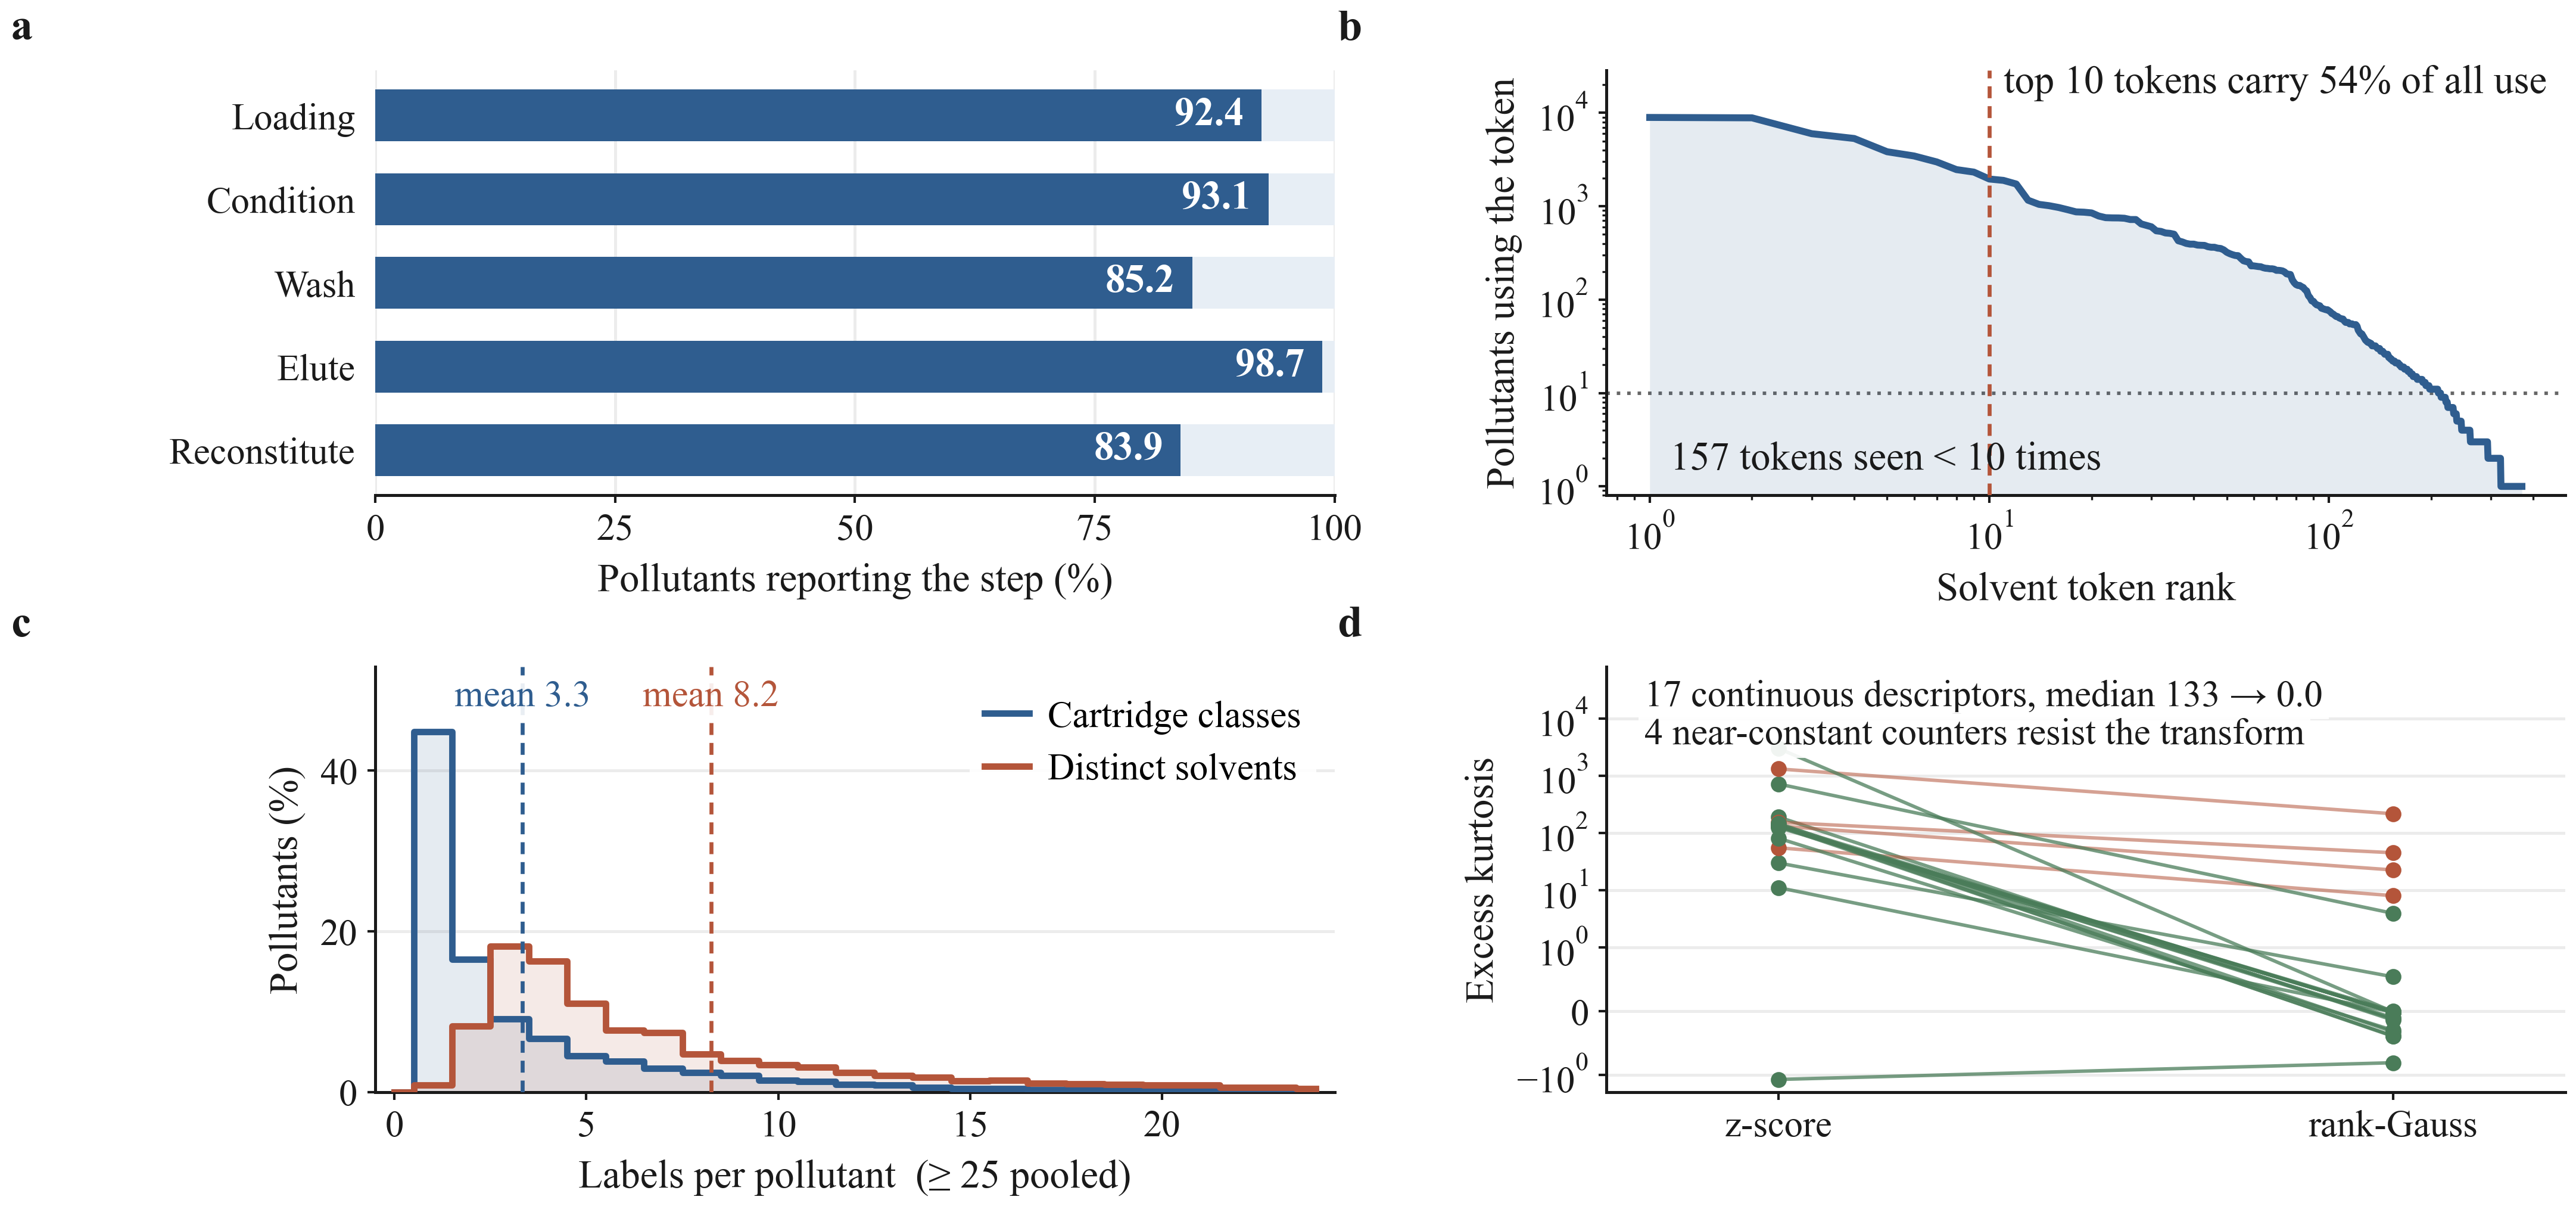

This figure's Python source:
"""
Figure: the shape of the supervision signal.

Four panels:
  a  Step prevalence across pollutants that carry protocol annotation.
  b  Rank-frequency curve of the 378-token solvent vocabulary (log-log).
  c  Label-set size distributions for cartridge and solvent.
  d  Skewness and excess kurtosis of the 21 descriptors before and after the
     rank-Gauss transform.

Panels a-c set up the two facts that dominate every result in the paper: the
targets are sets rather than single labels, and the solvent vocabulary is
long-tailed. Panel d motivates the single most effective modelling change,
which was a change to the input representation rather than to the network.

    python -m figures.correlation.fig_dataset_overview
"""

from __future__ import annotations

import os
import sys

import numpy as np

sys.path.insert(0, os.path.abspath(os.path.join(os.path.dirname(__file__), "..", "..")))

import matplotlib.pyplot as plt  # noqa: E402
from scipy import stats  # noqa: E402

from figures.style import (  # noqa: E402
    ACCENT, ACCENT_2, ACCENT_3, COL2, COL_PANEL, GRID, INK, SPEData,
    apply_style, new_panel, panel_label, save,
)

OUT_DIR = os.path.dirname(os.path.abspath(__file__))


def panel_steps(ax, data: SPEData) -> None:
    hi = data.has_info
    rates = [100 * data.y_step[hi, t].mean() for t in range(len(data.step_names))]
    names = [s.replace("Sample loading", "Loading") for s in data.step_names]
    y = np.arange(len(names))[::-1]

    ax.barh(y, np.full(len(names), 100.0), height=0.62,
            color="#e7eef5", edgecolor="none", zorder=1)
    ax.barh(y, rates, height=0.62, color=ACCENT, edgecolor="none", zorder=2)
    for yi, r in zip(y, rates):
        ax.text(r - 1.8, yi, f"{r:.1f}", va="center", ha="right",
                fontsize=8, color="white", fontweight="bold", zorder=3)
    ax.set_yticks(y)
    ax.set_yticklabels(names)
    ax.set_xlim(0, 100)
    ax.set_xticks([0, 25, 50, 75, 100])
    ax.set_xlabel("Pollutants reporting the step (%)", labelpad=3)
    ax.grid(axis="x", color=GRID, linewidth=0.6, zorder=0)
    ax.set_axisbelow(True)
    ax.tick_params(axis="x", length=1.6, width=0.5, pad=2)
    ax.tick_params(axis="y", length=0, pad=4)
    ax.spines["left"].set_visible(False)


def panel_vocabulary(ax, data: SPEData) -> None:
    counts = np.sort(data.solvent_any_step().sum(axis=0))[::-1]
    counts = counts[counts > 0]
    rank = np.arange(1, len(counts) + 1)

    ax.loglog(rank, counts, color=ACCENT, linewidth=1.4, zorder=3)
    ax.fill_between(rank, 0.8, counts, color=ACCENT, alpha=0.12, linewidth=0,
                    zorder=2)

    top10 = counts[:10].sum() / counts.sum()
    ax.axvline(10, color=ACCENT_2, linewidth=0.8, linestyle=(0, (3, 2)),
               zorder=4)
    # Extra headroom above the curve so the note sits in empty space.
    ax.set_ylim(0.8, float(counts[0]) * 3.2)
    ax.text(11, counts[0] * 2.35,
            f"top 10 tokens carry {100 * top10:.0f}% of all use",
            fontsize=8, color=INK, va="center", ha="left", zorder=5)

    rare = int((counts < 10).sum())
    ax.axhline(10, color="#666666", linewidth=0.7, linestyle=(0, (1, 2)),
               zorder=1)
    # Bottom-left is empty on a rank-frequency curve; a right-aligned note
    # at y = 10 spans most of the log-x axis and cuts the tail.
    ax.text(1.15, 1.25, f"{rare} tokens seen < 10 times",
            fontsize=8, color=INK, va="bottom", ha="left", zorder=5)

    ax.set_xlabel("Solvent token rank", labelpad=3)
    ax.set_ylabel("Pollutants using the token", labelpad=3)
    ax.tick_params(length=1.6, width=0.5, pad=2)
    ax.tick_params(which="minor", length=0.9, width=0.4)


def panel_set_sizes(ax, data: SPEData) -> None:
    hi = data.has_info
    n_car = data.y_cartridge.sum(axis=1)
    n_sol = (data.y_solvent.sum(axis=1) > 0).sum(axis=1)[hi]

    bins = np.arange(0, 26) - 0.5
    peaks = []
    series = []
    for values, colour, label in ((n_car, ACCENT, "Cartridge classes"),
                                  (n_sol, ACCENT_2, "Distinct solvents")):
        hist, _ = np.histogram(np.clip(values, 0, 25), bins=bins)
        pct = 100 * hist / hist.sum()
        peaks.append(pct.max())
        series.append((values, colour, label, pct))

    ymax = max(peaks) * 1.18
    ax.set_ylim(0, ymax)
    for values, colour, label, pct in series:
        ax.step(np.arange(0, 25), pct, where="mid",
                color=colour, linewidth=1.3, label=label, zorder=3)
        ax.fill_between(np.arange(0, 25), 0, pct, step="mid",
                        color=colour, alpha=0.12, linewidth=0, zorder=2)
        ax.axvline(values.mean(), color=colour, linewidth=0.8,
                   linestyle=(0, (3, 2)), zorder=4)
        ax.text(values.mean(), ymax * 0.97, f"mean {values.mean():.1f}",
                fontsize=7.5, color=colour, ha="center", va="top", zorder=5,
                bbox=dict(facecolor="white", edgecolor="none", pad=0.8,
                          alpha=0.9))

    ax.set_xlim(-0.5, 24.5)
    ax.set_xlabel("Labels per pollutant  (\u2265 25 pooled)", labelpad=3)
    ax.set_ylabel("Pollutants (%)", labelpad=3)
    ax.grid(axis="y", color=GRID, linewidth=0.6)
    ax.set_axisbelow(True)
    ax.tick_params(length=1.6, width=0.5, pad=2)
    ax.legend(loc="upper right", handlelength=1.2, frameon=True,
              fancybox=False, edgecolor="none", framealpha=0.92)


def panel_transform(ax, data: SPEData) -> None:
    """Slope chart of excess kurtosis, z-score against rank-Gauss.

    A before/after scatter was the first attempt and it failed to communicate:
    the eye cannot tell which of two interleaved point clouds is the "after"
    state. A slope chart makes the direction of every descriptor explicit.
    """
    from spe.data import apply_feature_transform

    raw = data.raw.to_numpy(dtype=float)
    before, _, _ = apply_feature_transform(raw, data.train_idx, kind="zscore")
    after, _, _ = apply_feature_transform(raw, data.train_idx, kind="rank_gauss")

    k_before = stats.kurtosis(before, axis=0)
    k_after = stats.kurtosis(after, axis=0)
    n_unique = np.array([len(np.unique(raw[:, j])) for j in range(raw.shape[1])])

    # Rank-Gauss maps tied values to a shared percentile, so a descriptor that
    # takes only a handful of distinct values cannot be spread out. Separating
    # those keeps the panel honest about where the transform does nothing.
    discrete = n_unique <= 12

    for j in range(raw.shape[1]):
        colour = ACCENT_2 if discrete[j] else ACCENT_3
        ax.plot([0, 1], [k_before[j], k_after[j]], color=colour,
                linewidth=0.7, alpha=0.55 if discrete[j] else 0.75, zorder=2)
        ax.plot([0, 1], [k_before[j], k_after[j]], marker="o", ms=2.2,
                color=colour, linestyle="none", zorder=3)

    ax.set_yscale("symlog", linthresh=1.0)
    ax.set_ylim(-2.0, 8e4)
    ax.set_xlim(-0.28, 1.28)
    ax.set_xticks([0, 1])
    ax.set_xticklabels(["z-score", "rank-Gauss"])
    ax.set_ylabel("Excess kurtosis", labelpad=3)
    ax.grid(axis="y", color=GRID, linewidth=0.6)
    ax.set_axisbelow(True)
    ax.tick_params(length=1.6, width=0.5, pad=2)
    ax.tick_params(which="minor", length=0.9, width=0.4)

    continuous = ~discrete
    note = dict(facecolor="white", edgecolor="none", pad=1.2, alpha=0.92)
    ax.text(0.04, 0.97,
            f"{int(continuous.sum())} continuous descriptors, "
            f"median {np.median(k_before[continuous]):.0f} \u2192 "
            f"{abs(np.median(k_after[continuous])):.1f}",
            transform=ax.transAxes, fontsize=7.5, color=INK,
            va="top", ha="left", zorder=5, bbox=note)
    ax.text(0.04, 0.88,
            f"{int(discrete.sum())} near-constant counters resist the transform",
            transform=ax.transAxes, fontsize=7.5, color=INK,
            va="top", ha="left", zorder=5, bbox=note)


def main() -> None:
    apply_style()
    data = SPEData(".")

    fig, ax = new_panel(COL_PANEL, 2.35)
    panel_steps(ax, data)
    save(fig, "fig_dataset_overview_a", OUT_DIR, target_width=COL_PANEL)

    fig, ax = new_panel(COL_PANEL, 2.70)
    panel_vocabulary(ax, data)
    save(fig, "fig_dataset_overview_b", OUT_DIR, target_width=COL_PANEL)

    fig, ax = new_panel(COL_PANEL, 2.70)
    panel_set_sizes(ax, data)
    save(fig, "fig_dataset_overview_c", OUT_DIR, target_width=COL_PANEL)

    fig, ax = new_panel(COL_PANEL, 2.70)
    panel_transform(ax, data)
    save(fig, "fig_dataset_overview_d", OUT_DIR, target_width=COL_PANEL)

    fig = plt.figure(figsize=(COL2, 3.55))
    w, h = 0.205, 0.335
    left, right = 0.085, 0.348

    ax_a = fig.add_axes([left, 0.585, w, h])
    panel_steps(ax_a, data)
    panel_label(ax_a, "a", dx=-0.38, dy=1.05)

    ax_b = fig.add_axes([right, 0.585, w, h])
    panel_vocabulary(ax_b, data)
    panel_label(ax_b, "b", dx=-0.28, dy=1.05)

    ax_c = fig.add_axes([left, 0.115, w, h])
    panel_set_sizes(ax_c, data)
    panel_label(ax_c, "c", dx=-0.38, dy=1.05)

    ax_d = fig.add_axes([right, 0.115, w, h])
    panel_transform(ax_d, data)
    panel_label(ax_d, "d", dx=-0.28, dy=1.05)

    save(fig, "fig_dataset_overview", OUT_DIR)


if __name__ == "__main__":
    main()
